Image classification data set "dataset" (frodioh/SPIVT on GitHub). Class labels (3): bus, car, truck.

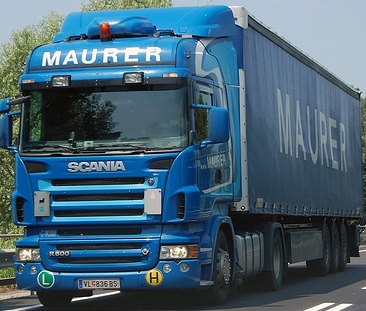
Label: truck

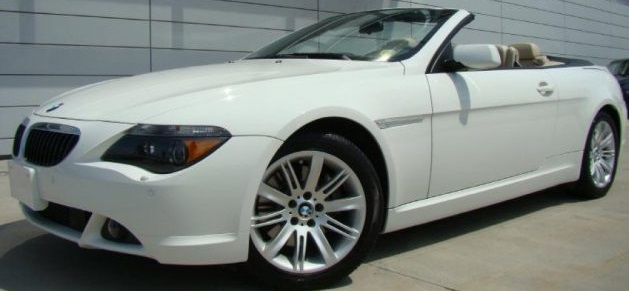
Label: car

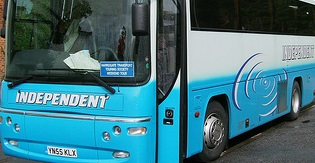
Label: bus

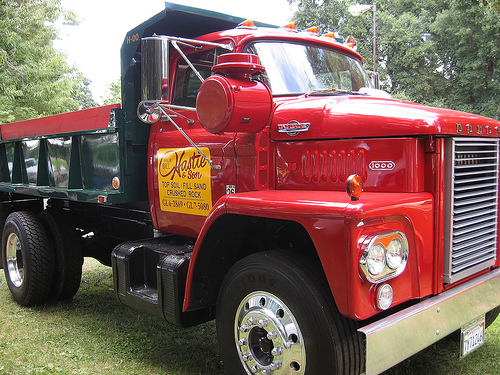
Label: truck

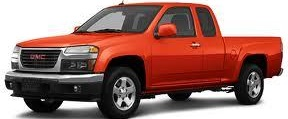
Label: car

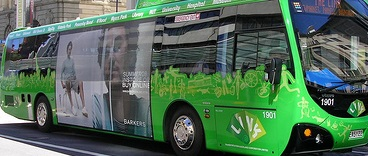
Label: bus
